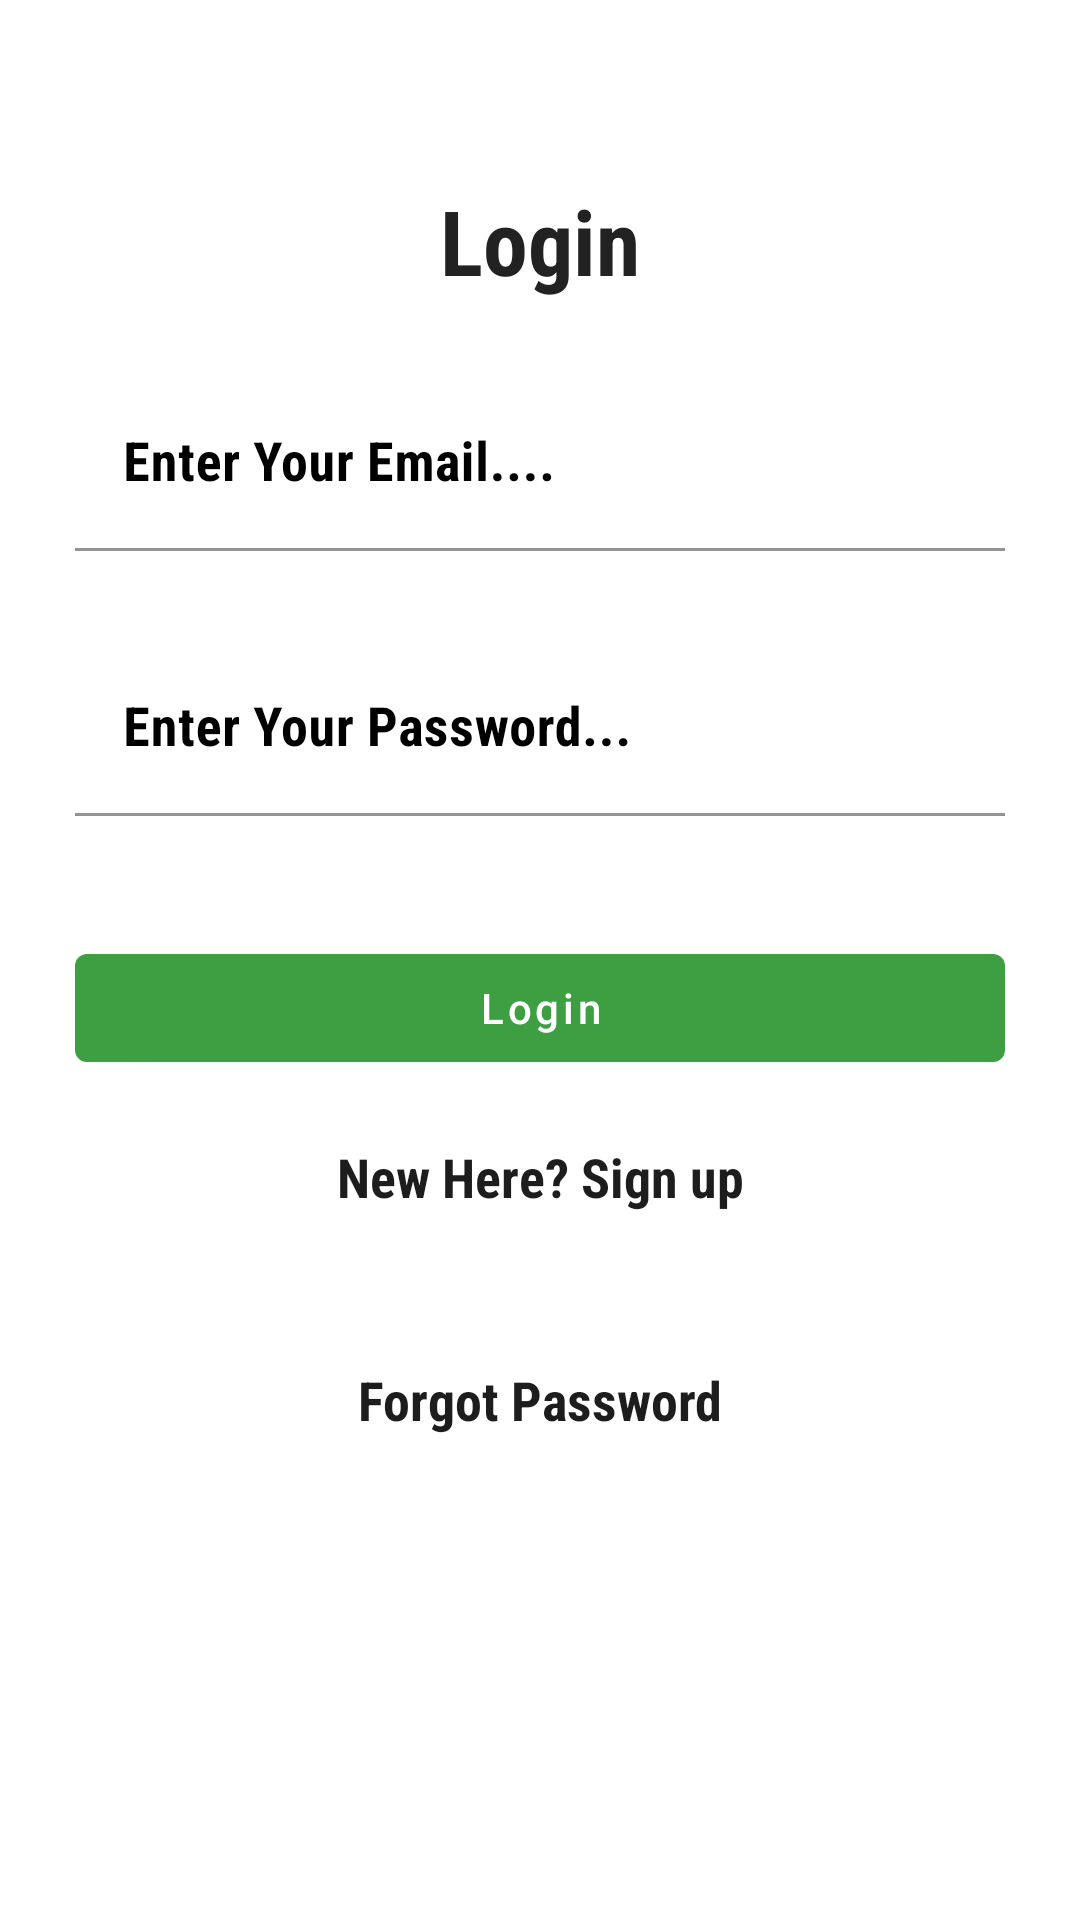

The Android layout XML behind this screen, and the referenced resources:
<!-- AndroidManifest.xml: application theme Theme.Authentication -->
<!-- res/layout/activity_emergent_farmer_login.xml -->
<?xml version="1.0" encoding="utf-8"?>
<RelativeLayout xmlns:android="http://schemas.android.com/apk/res/android"
    xmlns:app="http://schemas.android.com/apk/res-auto"
    xmlns:tools="http://schemas.android.com/tools"
    android:layout_width="match_parent"
    android:layout_height="match_parent"
    android:gravity="center_horizontal"
    tools:context=".authentication.EmergentFarmerLoginActivity">


    <com.google.android.material.textview.MaterialTextView
        android:id="@+id/title_login"
        style="@style/LoginTextInputLayoutStyle"
        android:layout_width="match_parent"
        android:layout_height="wrap_content"
        android:layout_marginStart="20dp"
        android:layout_marginTop="60dp"
        android:layout_marginEnd="20dp"
        android:fontFamily="sans-serif-condensed"
        android:gravity="center_horizontal"
        android:text="Login"
        android:textColor="#232222"
        android:textSize="30sp"
        android:textStyle="bold">
    </com.google.android.material.textview.MaterialTextView>

    <com.google.android.material.textfield.TextInputLayout
        android:id="@+id/customer_email_id"
        style="@style/LoginTextInputLayoutStyle"
        android:layout_width="match_parent"
        android:layout_height="wrap_content"
        android:layout_below="@id/title_login"
        android:layout_marginStart="20dp"
        android:layout_marginTop="20dp"
        android:layout_marginEnd="20dp"
        android:hint="Enter Your Email...."
        android:padding="5dp"
        android:textColorHint="@color/black"
        app:hintTextColor="@color/black">

        <com.google.android.material.textfield.TextInputEditText
            android:id="@+id/edit_customer_email"
            android:layout_width="match_parent"
            android:layout_height="match_parent"
            android:background="#FFFFFF"
            android:ems="10"
            android:fontFamily="sans-serif-condensed"
            android:importantForAutofill="no"
            android:inputType="textEmailAddress"
            android:textColor="@color/black"
            android:textColorHint="@color/black"
            android:textSize="18sp"
            android:textStyle="bold" />
    </com.google.android.material.textfield.TextInputLayout>

    <com.google.android.material.textfield.TextInputLayout
        android:id="@+id/customer_password_id"
        style="@style/LoginTextInputLayoutStyle"
        android:layout_width="match_parent"
        android:layout_height="wrap_content"
        android:layout_below="@id/customer_email_id"
        android:layout_marginStart="20dp"
        android:layout_marginTop="20dp"
        android:layout_marginEnd="20dp"
        android:hint="Enter Your Password..."
        android:padding="5dp"
        android:textColorHint="@color/black"
        app:hintTextColor="@color/black">

        <com.google.android.material.textfield.TextInputEditText
            android:id="@+id/edit_customer_password"
            android:layout_width="match_parent"
            android:layout_height="match_parent"
            android:background="#FFFFFF"
            android:ems="10"
            android:fontFamily="sans-serif-condensed"
            android:importantForAutofill="no"
            android:inputType="textPassword"
            android:textColor="@color/black"
            android:textColorHint="@color/black"
            android:textSize="18sp"
            android:textStyle="bold" />
    </com.google.android.material.textfield.TextInputLayout>

    <com.google.android.material.button.MaterialButton
        android:id="@+id/customer_login_button"
        android:layout_width="match_parent"
        android:layout_height="wrap_content"
        android:layout_below="@id/customer_password_id"
        android:layout_marginStart="25dp"
        android:layout_marginTop="35dp"
        android:layout_marginEnd="25dp"
        android:text="Login"
        android:textAllCaps="false"
        app:backgroundTint="#3E9E42" />


    <TextView
        android:id="@+id/customer_signup_link_button"
        android:layout_width="match_parent"
        android:layout_height="wrap_content"
        android:layout_below="@id/customer_login_button"
        android:layout_marginLeft="20dp"
        android:layout_marginRight="20dp"
        android:layout_marginTop="20sp"
        android:layout_marginBottom="30dp"
        android:fontFamily="sans-serif-condensed"
        android:gravity="center_horizontal"
        android:text="New Here? Sign up"
        android:textColor="#1E1D1D"
        android:textSize="18sp"
        android:textStyle="bold" />

    <TextView
        android:id="@+id/owner_forgot_password_link"
        android:layout_width="match_parent"
        android:layout_height="wrap_content"
        android:layout_below="@id/customer_signup_link_button"
        android:layout_marginLeft="20dp"
        android:layout_marginRight="20dp"
        android:layout_marginTop="20sp"
        android:layout_marginBottom="20dp"
        android:fontFamily="sans-serif-condensed"
        android:gravity="center_horizontal"
        android:text="Forgot Password"
        android:textColor="#1E1D1D"
        android:textSize="18sp"
        android:textStyle="bold" />


</RelativeLayout>
<!-- resources referenced by this layout -->
<resources>
  <style name="LoginTextInputLayoutStyle">registration_style</style>
  <style name="Theme.Authentication" parent="Theme.MaterialComponents.Light.NoActionBar">
          
          <item name="colorPrimary">@color/purple_500</item>
          <item name="colorPrimaryVariant">@color/purple_700</item>
          <item name="colorOnPrimary">@color/white</item>
          
          <item name="colorSecondary">@color/teal_200</item>
          <item name="colorSecondaryVariant">@color/teal_700</item>
          <item name="colorOnSecondary">@color/teal_700</item>
          
          <item name="android:statusBarColor" tools:targetApi="l">?attr/colorPrimaryVariant</item>
          
      </style>
  <!-- not gathered from this repository: default colours our renderer supplied (Android Studio template values) -->
  <color name="purple_500">#FF6200EE</color>
  <color name="purple_700">#FF3700B3</color>
  <color name="teal_200">#FF03DAC5</color>
  <color name="teal_700">#FF018786</color>
  <color name="black">#FF000000</color>
  <color name="white">#FFFFFFFF</color>
</resources>
